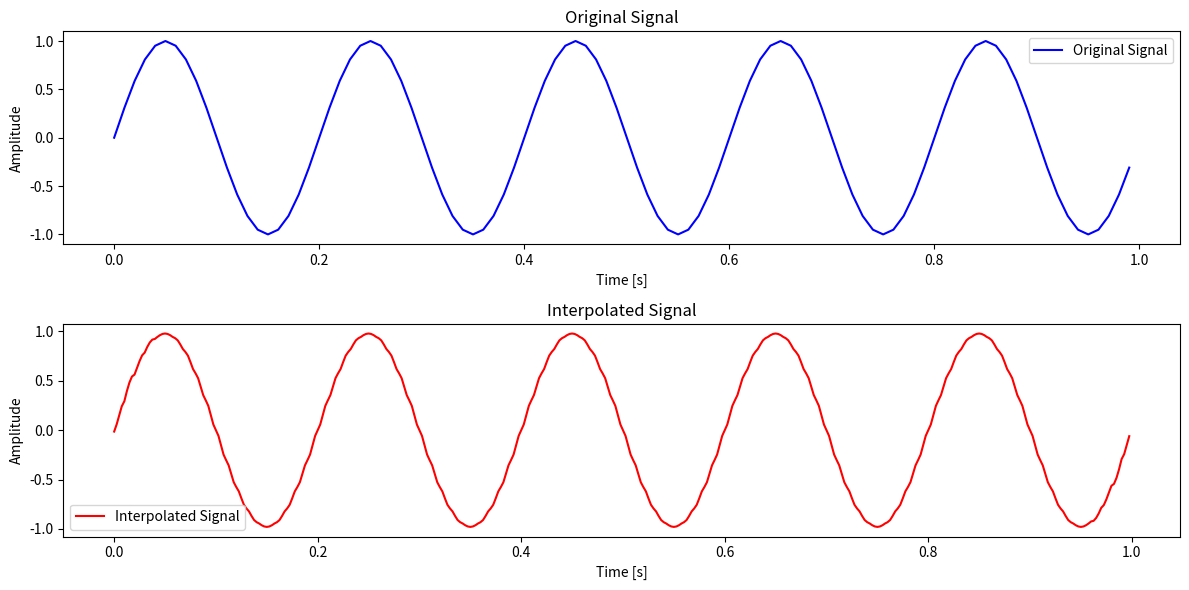
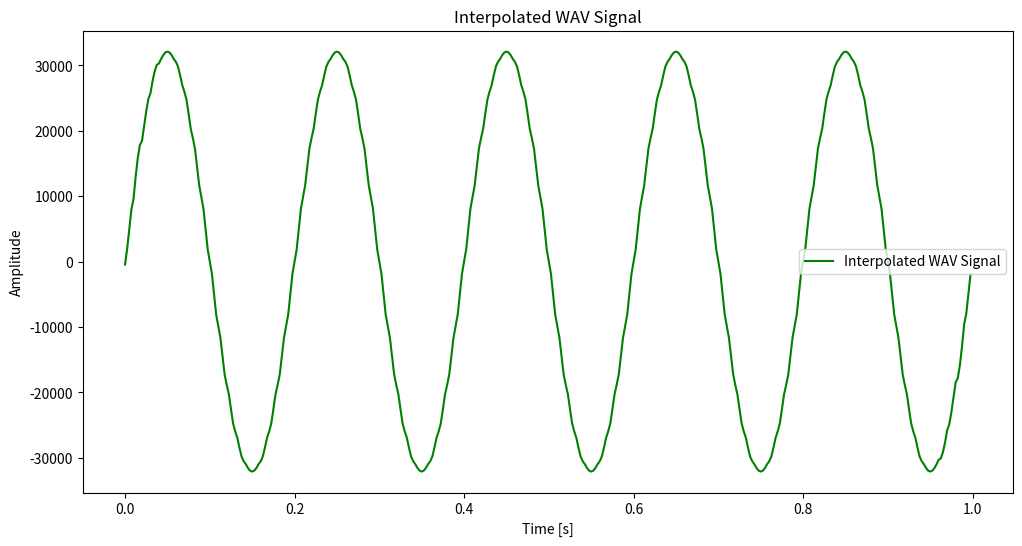

The matplotlib source for these figures, in order:
import matplotlib.pyplot as plt

import numpy as np
from scipy.io import wavfile


def up_sample(signal, L):
    y = np.zeros(L * len(signal))
    y[::L] = signal  # Direct assignment for upsampling
    return y


def create_LPF_interpolation(L, type='shanon', cutoff=200):
    # Filter length must be odd to center the filter
    filter_length = L * 10 + 1

    if type == 'shanon':
        n = np.linspace(-filter_length / 2, filter_length / 2, filter_length)
        h_n = np.sinc(n / float(L))  # Ensure floating-point division
        return h_n
    elif type == 'ZOH':
        h_n = np.ones(L)
        return h_n
    elif type == 'FOH':
        r = np.ones(L)
        h_n = np.convolve(r, r, mode='full')
        return 1 / float(L) * h_n  # Ensure floating-point division
    else:
        raise ValueError("Unsupported filter type")


def interpolate(x, L, type='shanon'):
    x_L = up_sample(x, L)
    h = create_LPF_interpolation(L, type)
    y = np.convolve(x_L, h, mode='same')
    return y


def interpolate_wav(path, L, type='shanon', output_path=None):
    fs, signal = wavfile.read(path)
    signal = signal.astype(float)  # Convert to float for processing
    y = interpolate(signal, L, type)
    y = np.clip(y, -32768, 32767)  # Clip values to avoid overflow
    y = y.astype(np.int16)  # Convert back to int16 for WAV format

    if output_path:
        wavfile.write(output_path, fs * L, y)
    return y


def main():
    # Generate a synthetic signal
    fs = 100  # Original sample rate
    t = np.linspace(0, 1, fs, endpoint=False)  # 1 second of data
    signal = np.sin(2 * np.pi * 5 * t)  # 5 Hz sine wave

    # Save synthetic signal to WAV file
    wavfile.write('synthetic_signal.wav', fs, (signal * 32767).astype(np.int16))  # Scale to int16

    # Interpolation factor
    L = 4

    # Perform interpolation on synthetic signal
    y = interpolate(signal, L, type='shanon')

    # Plot the original and interpolated signals
    plt.figure(figsize=(12, 6))
    plt.subplot(2, 1, 1)
    plt.plot(t, signal, 'b-', label='Original Signal')  # Using plot for smoother visualization
    plt.title('Original Signal')
    plt.xlabel('Time [s]')
    plt.ylabel('Amplitude')
    plt.legend()

    # Interpolated signal time axis
    t_interpolated = np.linspace(0, 1, fs * L, endpoint=False)
    plt.subplot(2, 1, 2)
    plt.plot(t_interpolated, y, 'r-', label='Interpolated Signal')
    plt.title('Interpolated Signal')
    plt.xlabel('Time [s]')
    plt.ylabel('Amplitude')
    plt.legend()

    plt.tight_layout()
    plt.show()

    # Test with WAV file
    wav_file_path = 'synthetic_signal.wav'
    output_wav_file_path = 'interpolated_signal.wav'
    y_wav = interpolate_wav(wav_file_path, L, type='shanon', output_path=output_wav_file_path)

    # Read and plot the interpolated WAV file
    fs_interpolated, x_interpolated_wav = wavfile.read(output_wav_file_path)
    t_interpolated_wav = np.linspace(0, len(x_interpolated_wav) / fs_interpolated, len(x_interpolated_wav),
                                     endpoint=False)

    plt.figure(figsize=(12, 6))
    plt.plot(t_interpolated_wav, x_interpolated_wav, 'g-', label='Interpolated WAV Signal')
    plt.title('Interpolated WAV Signal')
    plt.xlabel('Time [s]')
    plt.ylabel('Amplitude')
    plt.legend()
    plt.show()


if __name__ == "__main__":
    main()
